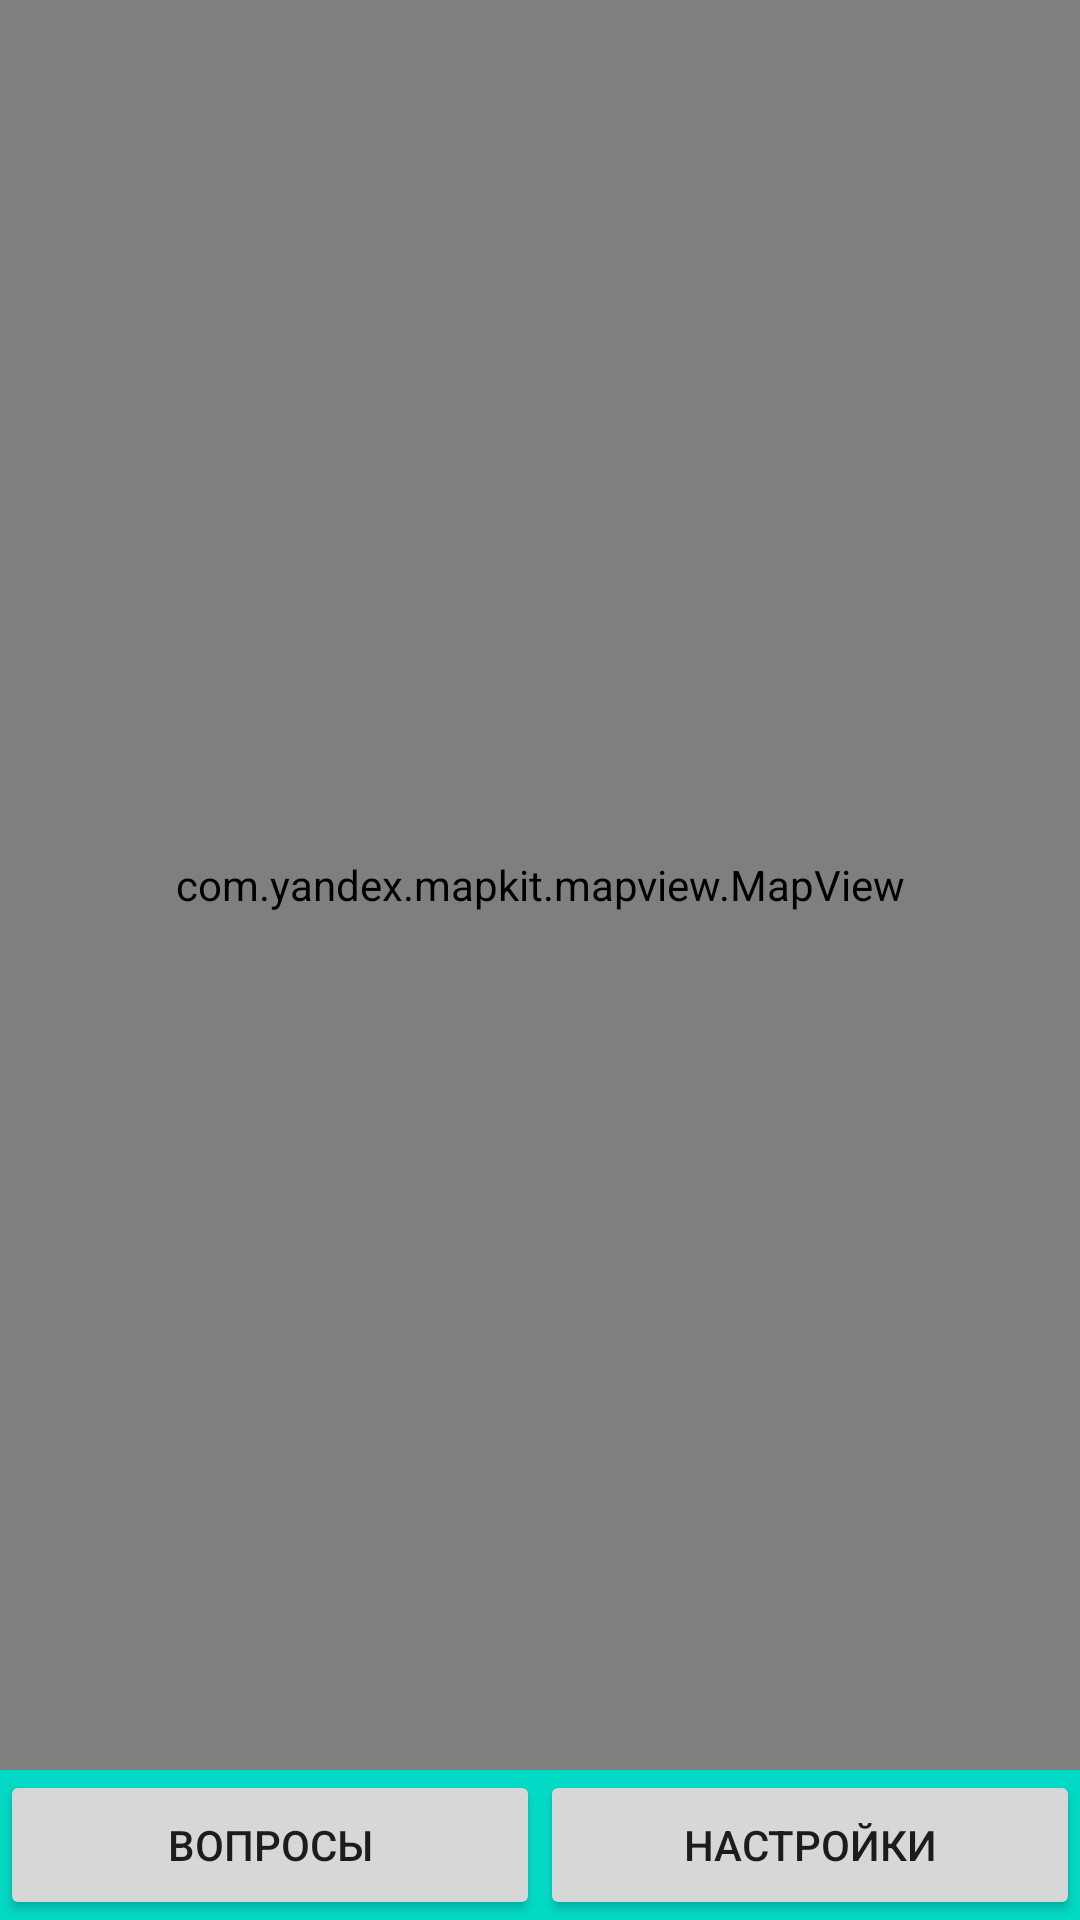

Produce the Android XML layout that renders to this screen, including the resource entries it uses.
<!-- AndroidManifest.xml: application theme Theme.HideSeekMapApp -->
<!-- res/layout/activity_main_seeker.xml -->
<?xml version="1.0" encoding="utf-8"?>
<LinearLayout xmlns:android="http://schemas.android.com/apk/res/android"
    android:orientation="vertical"
    android:layout_width="match_parent"
    android:layout_height="match_parent"
    >


    <com.yandex.mapkit.mapview.MapView
        android:id="@+id/map_view"
        android:layout_width="match_parent"
        android:layout_height="0dp"
        android:layout_weight="10"
        />


    <LinearLayout
        android:layout_width="match_parent"
        android:layout_height="50dp"
        android:orientation="horizontal"
        android:background="@color/teal"
        >

        <Button
            android:layout_width="0dp"
            android:layout_height="match_parent"
            android:layout_weight="1"
            android:text="Вопросы"
            />

        <Button
            android:layout_width="0dp"
            android:layout_height="match_parent"
            android:layout_weight="1"
            android:text="Настройки"
            />








    </LinearLayout>


    <LinearLayout
        android:layout_width="match_parent"
        android:layout_height="0dp"
        android:layout_weight="0"
        android:orientation="vertical"
        >

        <Button
            android:layout_width="match_parent"
            android:layout_height="50dp"
            android:text="Новый вопрос"
            />

        <ListView
            android:layout_width="match_parent"
            android:layout_height="match_parent"
            >
        </ListView>

    </LinearLayout>


    <GridLayout
        android:layout_width="match_parent"
        android:layout_height="0dp"
        android:layout_weight="0"
        android:rowCount="5"
        android:columnCount="2"
        >

        <TextView
            android:text="Настройки"
            />
        <Button
            android:text="\\/"
            />

        <TextView
            android:text="Режим Искателя"
            />
        <Button
            android:text="Переключить"
            />

    </GridLayout>

</LinearLayout>
<!-- resources referenced by this layout -->
<resources>
  <color name="teal">#FF03DAC5</color>
  <style name="Theme.HideSeekMapApp" parent="android:Theme.Material.Light.NoActionBar" />
</resources>
